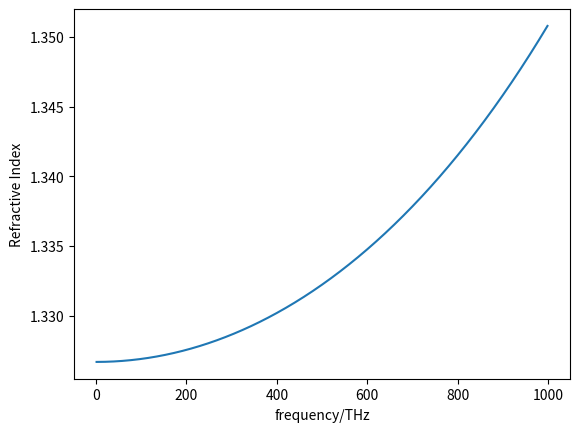

Write Python code to recreate this figure.
import matplotlib.pyplot as plt
import math
from math import e

freqArray = []
indexArray = []

for frequency in range(1,1000):
    freqArray.append(frequency)
    indexArray.append(math.sqrt(1+math.sqrt(1/(1.731-0.261*((frequency/(10**3))**2)))))

#Implementing the CIE colour matching algorithm based on the CIE 1931 colour model (although they spelt it color because they are american :O )
def freqToHexCode(f, n):
    c = 3*(10**8)

    #First convert the frequency to a wavelength
    wavelength = c / (n * f)

    #Then calculate the hue and saturation of the red-green axis ( X )
    if wavelength < 442:
        x1 = 0.0624 * (wavelength - 442)
    else:
        x1 = 0.0374 * (wavelength - 442)
    if wavelength < 599.8:
        x2 = 0.0264 * (wavelength - 599.8)
    else:
        x2 = 0.0323 * (wavelength - 599.8)
    if wavelength < 501:
        x3 = 0.0490 * (wavelength - 501.1)
    else:
        x3 = 0.0382 * (wavelength - 501.1)
    X = (0.362*e**((-0.5)*x1**2)) + (1.056*e**((-0.5)*x2**2)) - (0.065*e**((-0.5)*x3**2))

    #Then calculate the luminosity ( Y )
    if wavelength < 568.8:
        y1 = 0.0213 * (wavelength - 568.8)
    else:
        y1 = 0.0247 * (wavelength - 568.8)



plt.plot(freqArray, indexArray) #This plot a second line with these values alongside the first line.
plt.ylabel('Refractive Index')
plt.xlabel('frequency/THz')
plt.show()